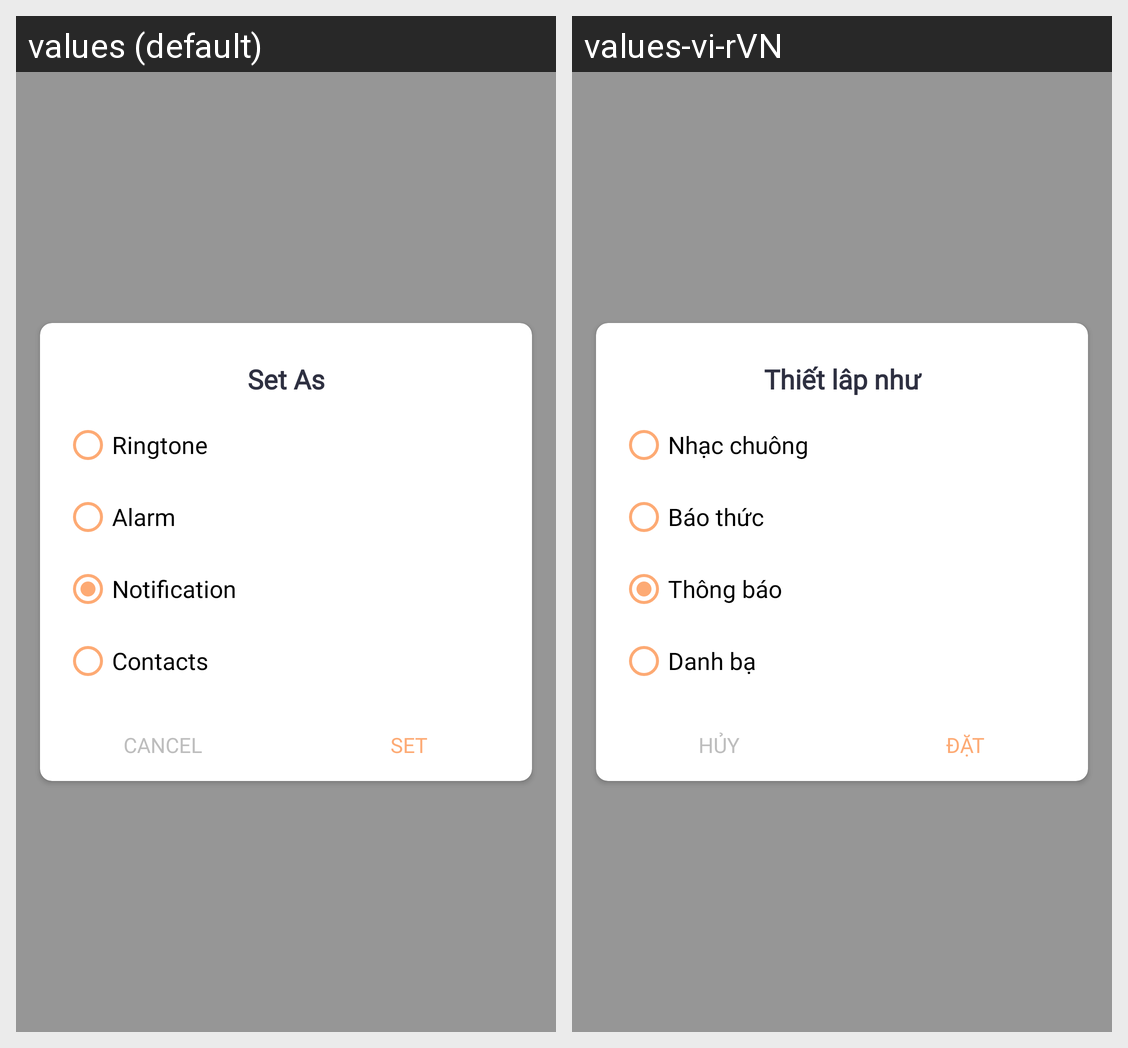

The Android screen above is rendered under two locales of the same app. Produce the string resources it draws, with the default and per-locale values.
Android screen res/layout/cutchooser_setas_dialog.xml rendered under 2 locales, left to right: values (default), values-vi-rVN. Device: Nexus 5 (rendered at 1080×1920; each locale shown at half size, 540×960, under a caption strip naming it); theme AppTheme.
Strings drawn on this screen, with the default value and each locale's value (text and hints the layout hard-codes, and strings that could not be matched under every locale, appear in the picture but are not listed):

my_studio_dialog_set_as_title
  values: Set As
  values-vi-rVN: Thiết lâp như

my_studio_dialog_set_as_ringtone
  values: Ringtone
  values-vi-rVN: Nhạc chuông

my_studio_dialog_set_as_alarm
  values: Alarm
  values-vi-rVN: Báo thức

my_studio_dialog_set_as_notification
  values: Notification
  values-vi-rVN: Thông báo

my_studio_dialog_set_as_contact
  values: Contacts
  values-vi-rVN: Danh bạ

dialog_advanced_cancel
  values: CANCEL
  values-vi-rVN: HỦY

set
  values: SET
  values-vi-rVN: ĐẶT
